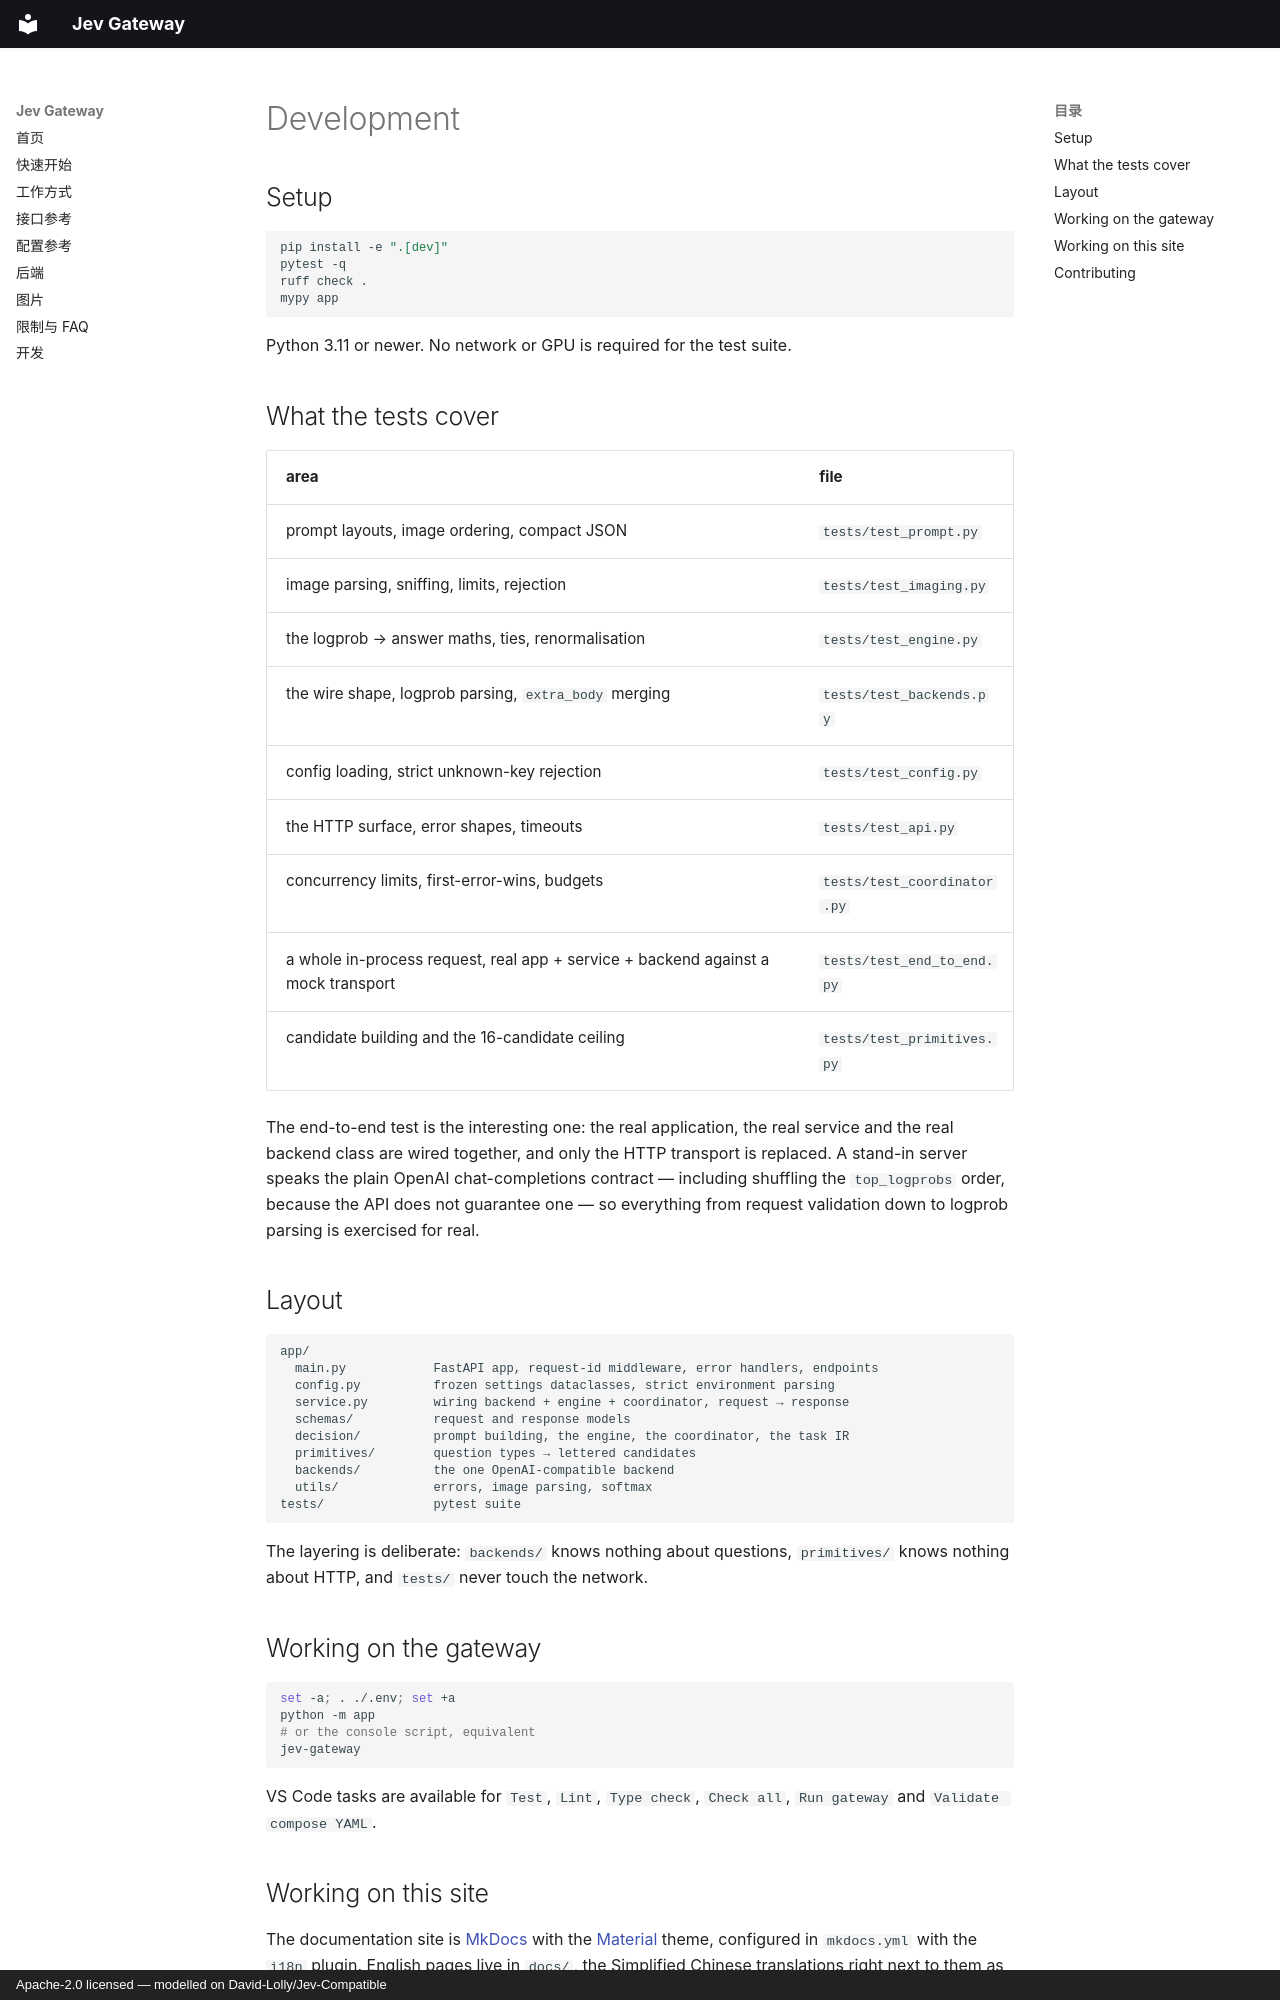

repository: jermeyhu/jev-gateway · page: development.en/index.html · generator: mkdocs · copyright: Apache-2.0 licensed — modelled on David-Lolly/Jev-Compatible

# Development

## Setup

```bash
pip install -e ".[dev]"
pytest -q
ruff check .
mypy app
```

Python 3.11 or newer. No network or GPU is required for the test suite.

## What the tests cover

| area                     | file                                              |
| ------------------------ | ------------------------------------------------- |
| prompt layouts, image ordering, compact JSON | `tests/test_prompt.py`  |
| image parsing, sniffing, limits, rejection      | `tests/test_imaging.py` |
| the logprob → answer maths, ties, renormalisation | `tests/test_engine.py` |
| the wire shape, logprob parsing, `extra_body` merging | `tests/test_backends.py` |
| config loading, strict unknown-key rejection     | `tests/test_config.py`  |
| the HTTP surface, error shapes, timeouts         | `tests/test_api.py`     |
| concurrency limits, first-error-wins, budgets   | `tests/test_coordinator.py` |
| a whole in-process request, real app + service + backend against a mock transport | `tests/test_end_to_end.py` |
| candidate building and the 16-candidate ceiling | `tests/test_primitives.py` |

The end-to-end test is the interesting one: the real application, the real service and the
real backend class are wired together, and only the HTTP transport is replaced. A stand-in
server speaks the plain OpenAI chat-completions contract — including shuffling the
`top_logprobs` order, because the API does not guarantee one — so everything from request
validation down to logprob parsing is exercised for real.

## Layout

```
app/
  main.py            FastAPI app, request-id middleware, error handlers, endpoints
  config.py          frozen settings dataclasses, strict environment parsing
  service.py         wiring backend + engine + coordinator, request → response
  schemas/           request and response models
  decision/          prompt building, the engine, the coordinator, the task IR
  primitives/        question types → lettered candidates
  backends/          the one OpenAI-compatible backend
  utils/             errors, image parsing, softmax
tests/               pytest suite
```

The layering is deliberate: `backends/` knows nothing about questions, `primitives/`
knows nothing about HTTP, and `tests/` never touch the network.

## Working on the gateway

```bash
set -a; . ./.env; set +a
python -m app
# or the console script, equivalent
jev-gateway
```

VS Code tasks are available for `Test`, `Lint`, `Type check`, `Check all`, `Run gateway`
and `Validate compose YAML`.
